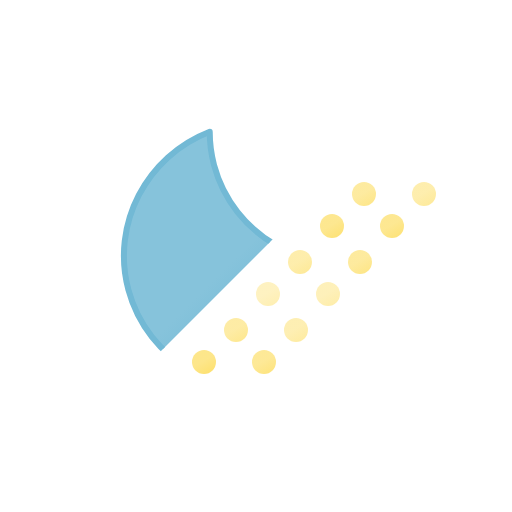
t = 0.00 s
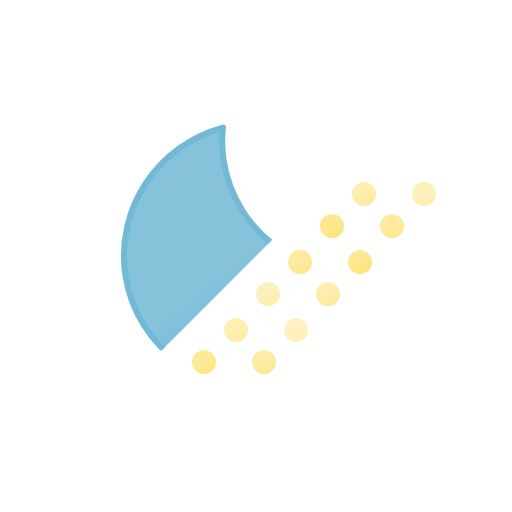
t = 0.75 s
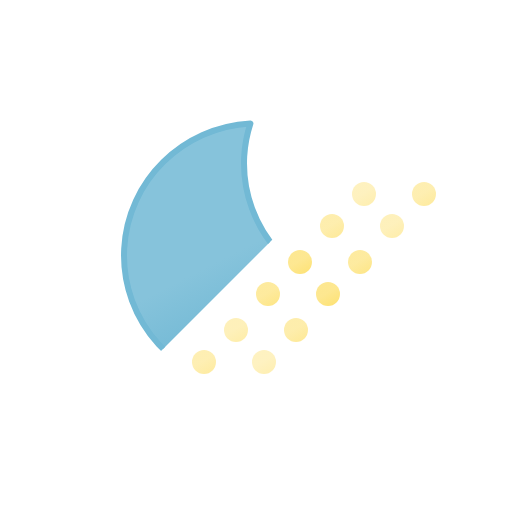
t = 2.25 s
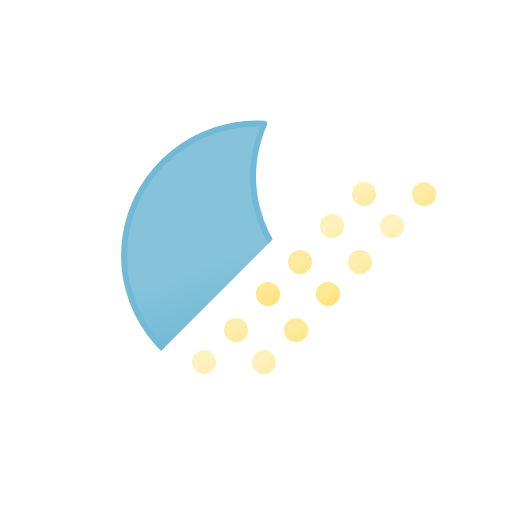
t = 3.00 s
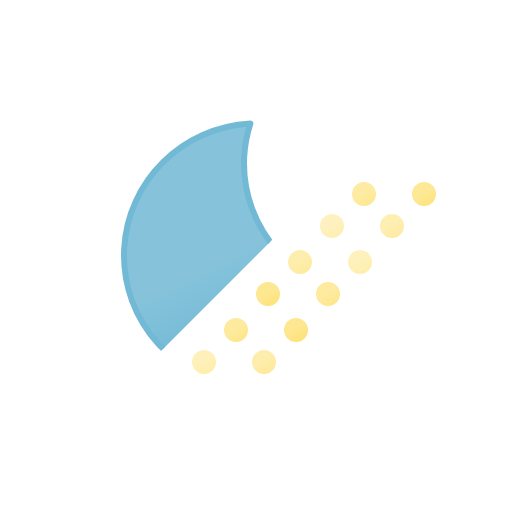
t = 3.75 s
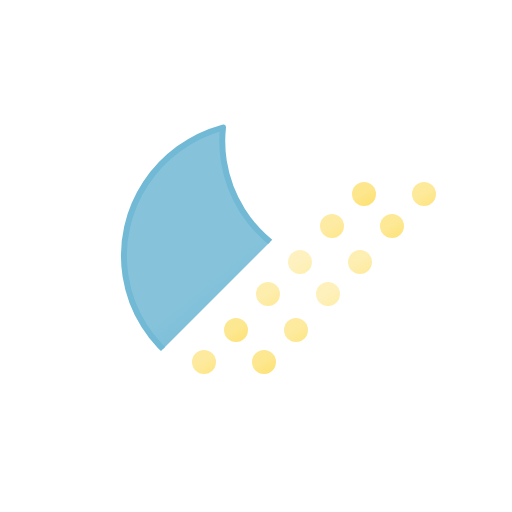
t = 5.25 s

The animated SVG that drew these frames (rendered in a browser with its animation timeline set to each time). Animation: 13 SMIL elements (animate=12,animateTransform=1); one cycle of 6.00 s, repeats indefinitely.

<svg xmlns="http://www.w3.org/2000/svg" xmlns:xlink="http://www.w3.org/1999/xlink" viewBox="0 0 512 512">
    <defs>
        <linearGradient id="a" x1="6" y1="169.61" x2="18" y2="190.39" gradientUnits="userSpaceOnUse">
            <stop offset="0" stop-color="#fde68a"/>
            <stop offset="0.45" stop-color="#fde68a"/>
            <stop offset="1" stop-color="#fde171"/>
        </linearGradient>
        <linearGradient id="b" x1="66" y1="169.61" x2="78" y2="190.39" xlink:href="#a"/>
        <linearGradient id="c" x1="38" y1="137.61" x2="50" y2="158.39" xlink:href="#a"/>
        <linearGradient id="d" x1="98" y1="137.61" x2="110" y2="158.39" xlink:href="#a"/>
        <linearGradient id="e" x1="70" y1="101.61" x2="82" y2="122.39" xlink:href="#a"/>
        <linearGradient id="f" x1="130" y1="101.61" x2="142" y2="122.39" xlink:href="#a"/>
        <linearGradient id="g" x1="102" y1="69.61" x2="114" y2="90.39" xlink:href="#a"/>
        <linearGradient id="h" x1="162" y1="69.61" x2="174" y2="90.39" xlink:href="#a"/>
        <linearGradient id="i" x1="134" y1="33.61" x2="146" y2="54.39" xlink:href="#a"/>
        <linearGradient id="j" x1="194" y1="33.61" x2="206" y2="54.39" xlink:href="#a"/>
        <linearGradient id="k" x1="166" y1="1.61" x2="178" y2="22.39" xlink:href="#a"/>
        <linearGradient id="l" x1="226" y1="1.61" x2="238" y2="22.39" xlink:href="#a"/>
        <linearGradient id="m" x1="54.33" y1="29.03" x2="187.18" y2="259.13" gradientUnits="userSpaceOnUse">
            <stop offset="0" stop-color="#86c3db"/>
            <stop offset="0.45" stop-color="#86c3db"/>
            <stop offset="1" stop-color="#5eafcf"/>
        </linearGradient>
        <clipPath id="n">
            <polygon points="0 0 512 0 0 512 0 0" fill="none"/>
        </clipPath>
        <symbol id="o" viewBox="0 0 270 270" overflow="visible">
            <!-- moon -->
            <path d="M252.25,168.63C178.13,168.63,118,109.35,118,36.21A130.48,130.48,0,0,1,122.47,3C55.29,10.25,3,66.37,3,134.58,3,207.71,63.09,267,137.21,267,199.69,267,252,224.82,267,167.79A135.56,135.56,0,0,1,252.25,168.63Z" stroke="#72b9d5" stroke-linecap="round" stroke-linejoin="round" stroke-width="6" fill="url(#m)">
                <animateTransform
                    attributeName="transform"
                    additive="sum"
                    type="rotate"
                    values="-15 135 135; 9 135 135; -15 135 135"
                    dur="6s"
                    repeatCount="indefinite"/>
            </path>
        </symbol>
        <symbol id="p" viewBox="0 0 244 192">
            <!-- dust-1 -->
            <circle cx="12" cy="180" r="12" fill="url(#a)">
                <animate attributeName="opacity" values=".5; 1; .5" dur=".67s" begin="-1s" repeatCount="indefinite"/>
            </circle>

            <!-- dust-2 -->
            <circle cx="72" cy="180" r="12" fill="url(#b)">
                <animate attributeName="opacity" values=".5; 1; .5" dur=".67s" begin="-1.08s" repeatCount="indefinite"/>
            </circle>

            <!-- dust-3 -->
            <circle cx="44" cy="148" r="12" fill="url(#c)">
                <animate attributeName="opacity" values=".5; 1; .5" dur=".67s" begin="-1.16s" repeatCount="indefinite"/>
            </circle>

            <!-- dust-4 -->
            <circle cx="104" cy="148" r="12" fill="url(#d)">
                <animate attributeName="opacity" values=".5; 1; .5" dur=".67s" begin="-1.24s" repeatCount="indefinite"/>
            </circle>

            <!-- dust-5 -->
            <circle cx="76" cy="112" r="12" fill="url(#e)">
                <animate attributeName="opacity" values=".5; 1; .5" dur=".67s" begin="-1.32s" repeatCount="indefinite"/>
            </circle>

            <!-- dust-6 -->
            <circle cx="136" cy="112" r="12" fill="url(#f)">
                <animate attributeName="opacity" values=".5; 1; .5" dur=".67s" begin="-1.40s" repeatCount="indefinite"/>
            </circle>

            <!-- dust-7 -->
            <circle cx="108" cy="80" r="12" fill="url(#g)">
                <animate attributeName="opacity" values=".5; 1; .5" dur=".67s" begin="-1.48s" repeatCount="indefinite"/>
            </circle>

            <!-- dust-8 -->
            <circle cx="168" cy="80" r="12" fill="url(#h)">
                <animate attributeName="opacity" values=".5; 1; .5" dur=".67s" begin="-1.56s" repeatCount="indefinite"/>
            </circle>

            <!-- dust-9 -->
            <circle cx="140" cy="44" r="12" fill="url(#i)">
                <animate attributeName="opacity" values=".5; 1; .5" dur=".67s" begin="-1.64s" repeatCount="indefinite"/>
            </circle>

            <!-- dust-10 -->
            <circle cx="200" cy="44" r="12" fill="url(#j)">
                <animate attributeName="opacity" values=".5; 1; .5" dur=".67s" begin="-1.72s" repeatCount="indefinite"/>
            </circle>

            <!-- dust-11 -->
            <circle cx="172" cy="12" r="12" fill="url(#k)">
                <animate attributeName="opacity" values=".5; 1; .5" dur=".67s" begin="-1.80s" repeatCount="indefinite"/>
            </circle>

            <!-- dust-12 -->
            <circle cx="232" cy="12" r="12" fill="url(#l)">
                <animate attributeName="opacity" values=".5; 1; .5" dur=".67s" begin="-1.88s" repeatCount="indefinite"/>
            </circle>
        </symbol>
    </defs>
    <g clip-path="url(#n)">
        <use width="270" height="270" transform="translate(121 121)" xlink:href="#o"/>
    </g>
    <use width="244" height="192" transform="translate(192 182)" xlink:href="#p"/>
</svg>
